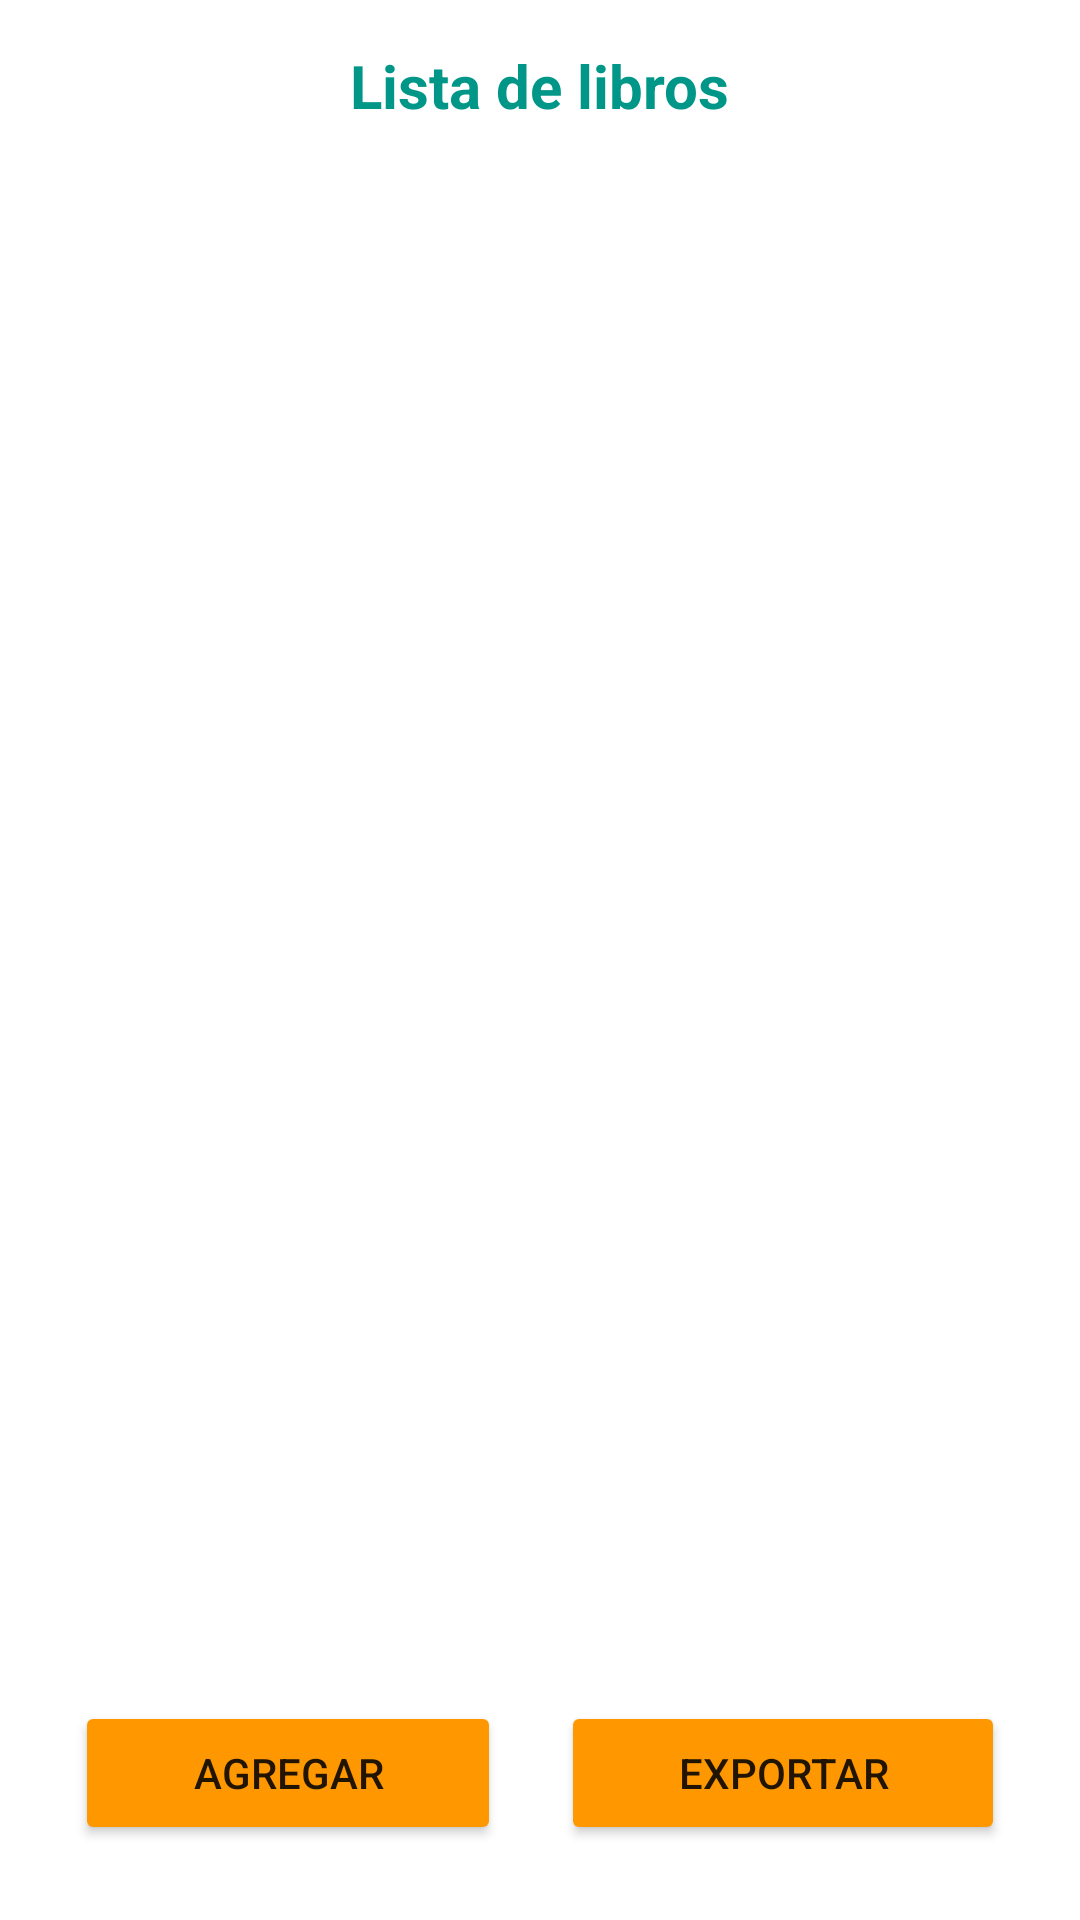

Write the Android layout XML for this screen, with the resource values it uses.
<!-- AndroidManifest.xml: application theme Theme.BibliotecApp -->
<!-- res/layout/activity_main.xml -->
<?xml version="1.0" encoding="utf-8"?>
<LinearLayout xmlns:android="http://schemas.android.com/apk/res/android"
    xmlns:app="http://schemas.android.com/apk/res-auto"
    xmlns:tools="http://schemas.android.com/tools"
    android:layout_width="match_parent"
    android:layout_height="match_parent"
    android:padding="15dp"
    android:orientation="vertical"
    android:layout_weight="1"
    tools:context=".MainActivity">



    <TextView
        android:layout_width="wrap_content"
        android:layout_height="wrap_content"
        android:text="Lista de libros"
        android:layout_gravity="center"
        android:textSize="20dp"
        android:textColor="#009688"
        android:textStyle="bold"/>

    <androidx.recyclerview.widget.RecyclerView
        android:id="@+id/bookRecyclerView"
        android:layout_width="match_parent"
        android:layout_height="0dp"
        android:layout_weight="1"
        android:orientation="vertical"/>

    <LinearLayout
        android:layout_width="match_parent"
        android:layout_height="wrap_content"
        android:orientation="horizontal">

        <Button
            android:id="@+id/btnAgregarLibro"
            android:layout_width="wrap_content"
            android:layout_height="wrap_content"
            android:backgroundTint="#FF9800"
            android:clickable="true"
            android:layout_weight="1"
            android:layout_margin="10dp"
            android:text="Agregar"/>

        <Button
            android:id="@+id/btnExportar"
            android:layout_width="wrap_content"
            android:layout_height="wrap_content"
            android:backgroundTint="#FF9800"
            android:layout_margin="10dp"
            android:clickable="true"
            android:layout_weight="1"
            android:text="Exportar"/>

    </LinearLayout>


</LinearLayout>
<!-- resources referenced by this layout -->
<resources>
  <style name="Theme.BibliotecApp" parent="Theme.MaterialComponents.DayNight.NoActionBar">
          
          <item name="colorPrimary">@color/purple_500</item>
          <item name="colorPrimaryVariant">@color/purple_700</item>
          <item name="colorOnPrimary">@color/white</item>
          
          <item name="colorSecondary">@color/teal_200</item>
          <item name="colorSecondaryVariant">@color/teal_700</item>
          <item name="colorOnSecondary">@color/black</item>
          
          <item name="android:statusBarColor" tools:targetApi="l">?attr/colorPrimaryVariant</item>
          
      </style>
  <!-- not gathered from this repository: default colours our renderer supplied (Android Studio template values) -->
  <color name="purple_500">#FF6200EE</color>
  <color name="purple_700">#FF3700B3</color>
  <color name="teal_200">#FF03DAC5</color>
  <color name="teal_700">#FF018786</color>
  <color name="black">#FF000000</color>
  <color name="white">#FFFFFFFF</color>
</resources>
